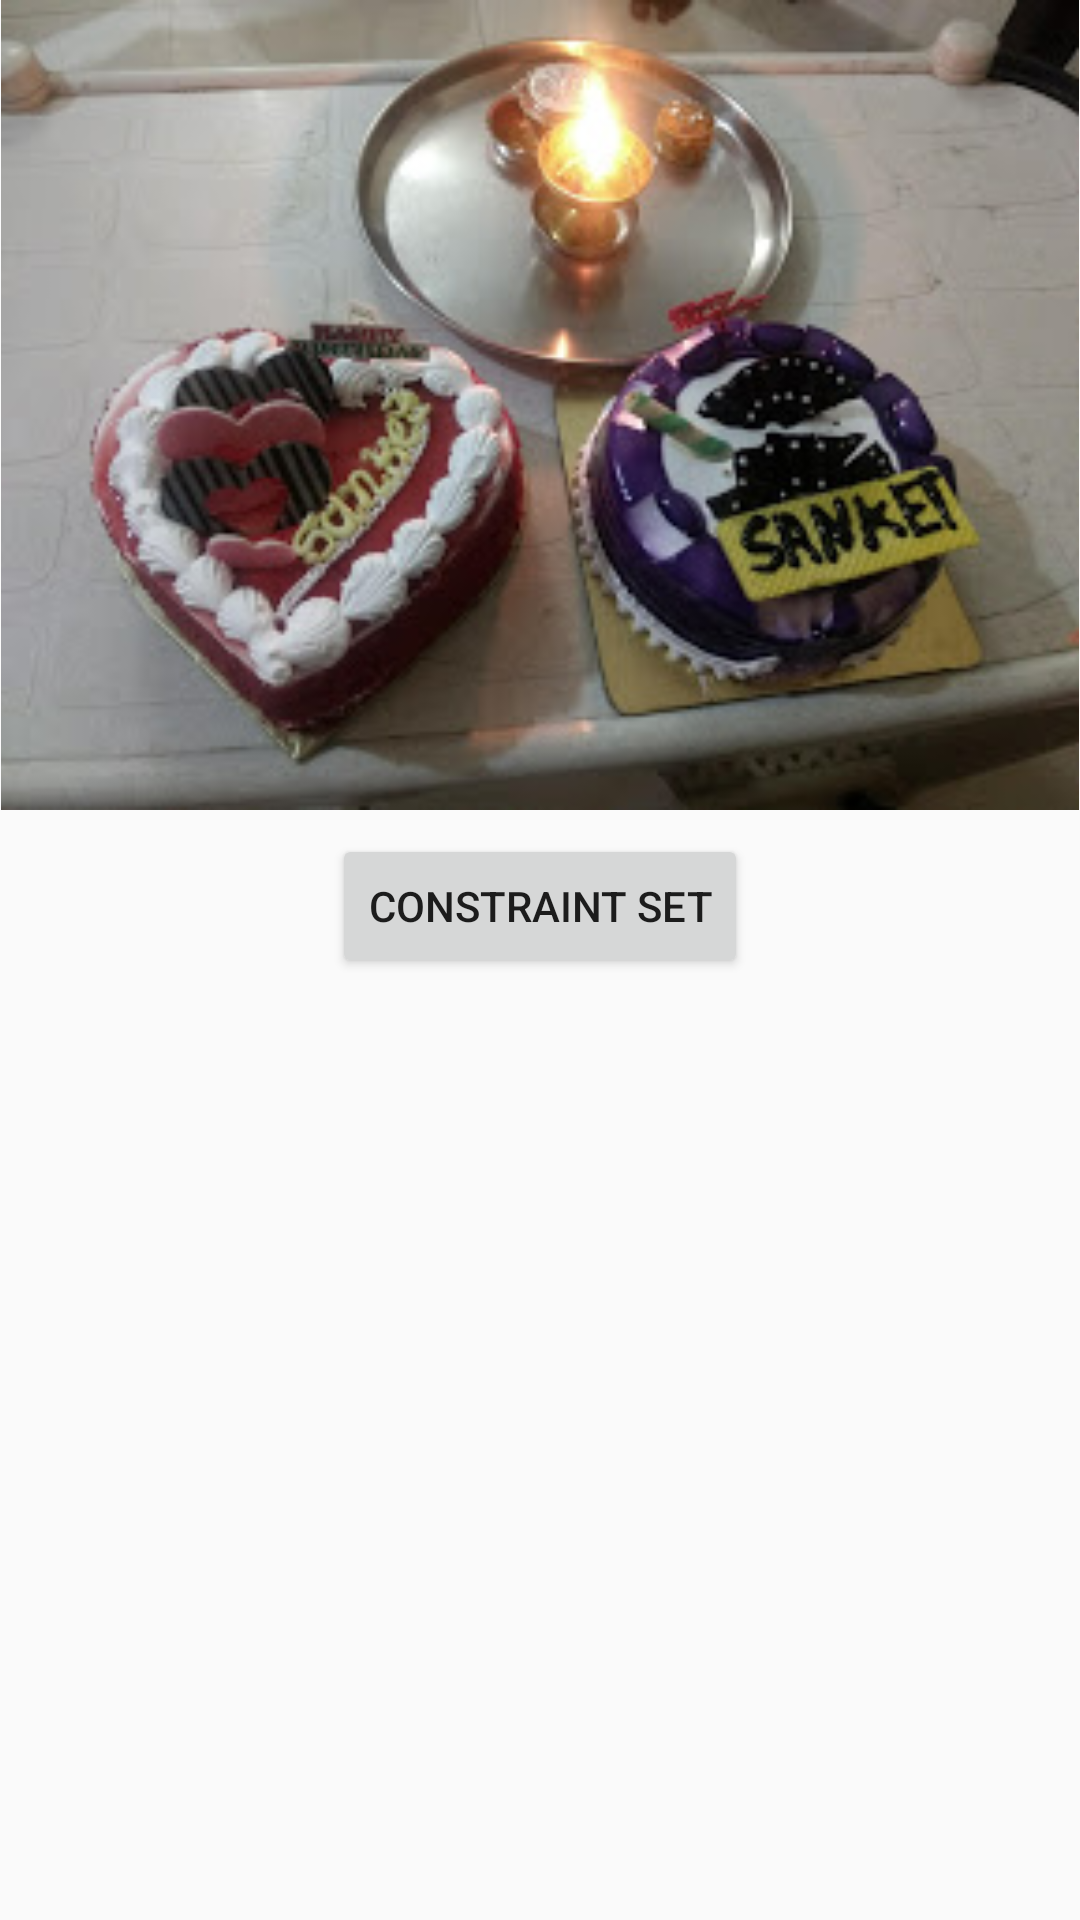

This screen was rendered from an Android layout file. Write that file and the resources it references.
<!-- AndroidManifest.xml: application theme AppTheme -->
<!-- res/layout/activity_constraint_set_alt.xml -->
<?xml version="1.0" encoding="utf-8"?>
<androidx.constraintlayout.widget.ConstraintLayout xmlns:android="http://schemas.android.com/apk/res/android"
    xmlns:app="http://schemas.android.com/apk/res-auto"
    xmlns:tools="http://schemas.android.com/tools"
    android:id="@+id/parentLayout"
    android:layout_width="match_parent"
    android:layout_height="match_parent">

    <ImageView
        android:id="@+id/ivConstraintSet"
        android:layout_width="0dp"
        android:layout_height="wrap_content"
        android:adjustViewBounds="true"
        app:layout_constraintEnd_toEndOf="parent"
        app:layout_constraintStart_toStartOf="parent"
        app:layout_constraintTop_toTopOf="parent"
        tools:ignore="ContentDescription"
        android:src="@drawable/cake" />

    <Button
        android:id="@+id/btnConstraintSet"
        android:layout_width="wrap_content"
        android:layout_height="wrap_content"
        android:layout_marginStart="8dp"
        android:layout_marginLeft="8dp"
        android:layout_marginTop="8dp"
        android:layout_marginEnd="8dp"
        android:layout_marginRight="8dp"
        android:onClick="swapLayout"
        android:text="@string/constraint_set"
        app:layout_constraintEnd_toEndOf="parent"
        app:layout_constraintStart_toStartOf="parent"
        app:layout_constraintTop_toBottomOf="@+id/ivConstraintSet" />
</androidx.constraintlayout.widget.ConstraintLayout>
<!-- resources referenced by this layout -->
<resources>
  <!-- drawable cake: jpg bitmap (drawable, 22870 bytes) -->
  <string name="constraint_set">Constraint set</string>
  <style name="AppTheme" parent="Theme.MaterialComponents.Light.DarkActionBar">
          
          <item name="colorPrimary">@color/colorPrimary</item>
          <item name="colorPrimaryDark">@color/colorPrimaryDark</item>
          <item name="colorAccent">@color/colorAccent</item>
      </style>
  <color name="colorPrimary">#3F51B5</color>
  <color name="colorPrimaryDark">#303F9F</color>
  <color name="colorAccent">#FF4081</color>
</resources>
